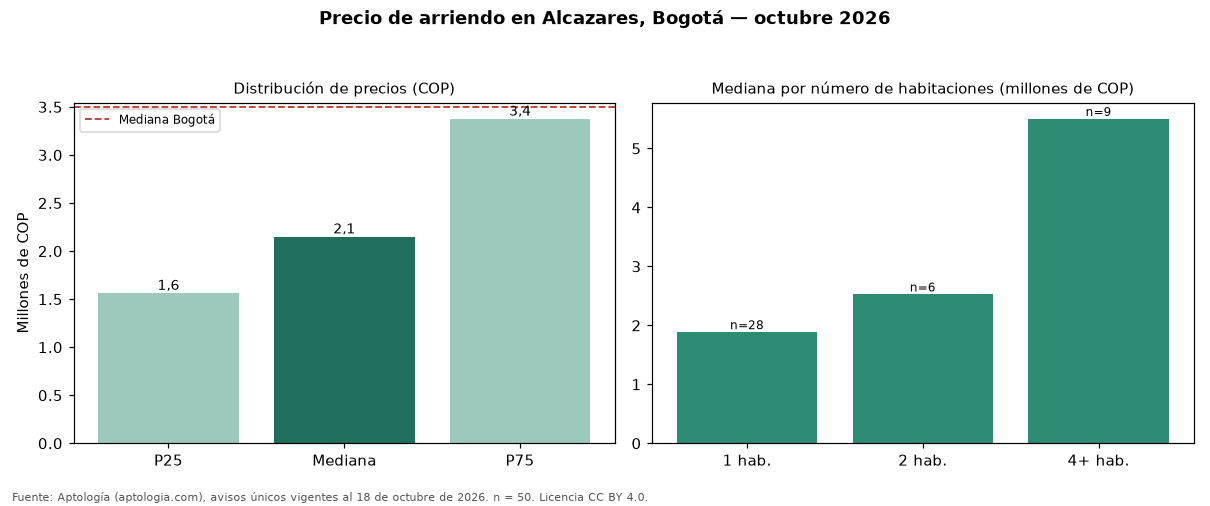

The data file committed next to this chart (first rows):
seccion, metrica, valor_cop, n
precio, p25, 1562500, 50
precio, mediana, 2150000, 50
precio, p75, 3375000, 50
cop_por_m2, p25, 27415, 50
cop_por_m2, mediana, 53082, 50
cop_por_m2, p75, 67300, 50
area, area_mediana_m2, 39.2, 50
habitaciones, 1, 1884500, 28
habitaciones, 2, 2524200, 6
habitaciones, 4+, 5500000, 9
administracion, mediana, 460000, 24
estrato, moda, 3, 
parqueadero, porcentaje_con_parqueadero, 42.0, 50
ciudad, mediana_ciudad, 3497000, 19948
ciudad, mediana_cop_por_m2_ciudad, 48571, 19948
